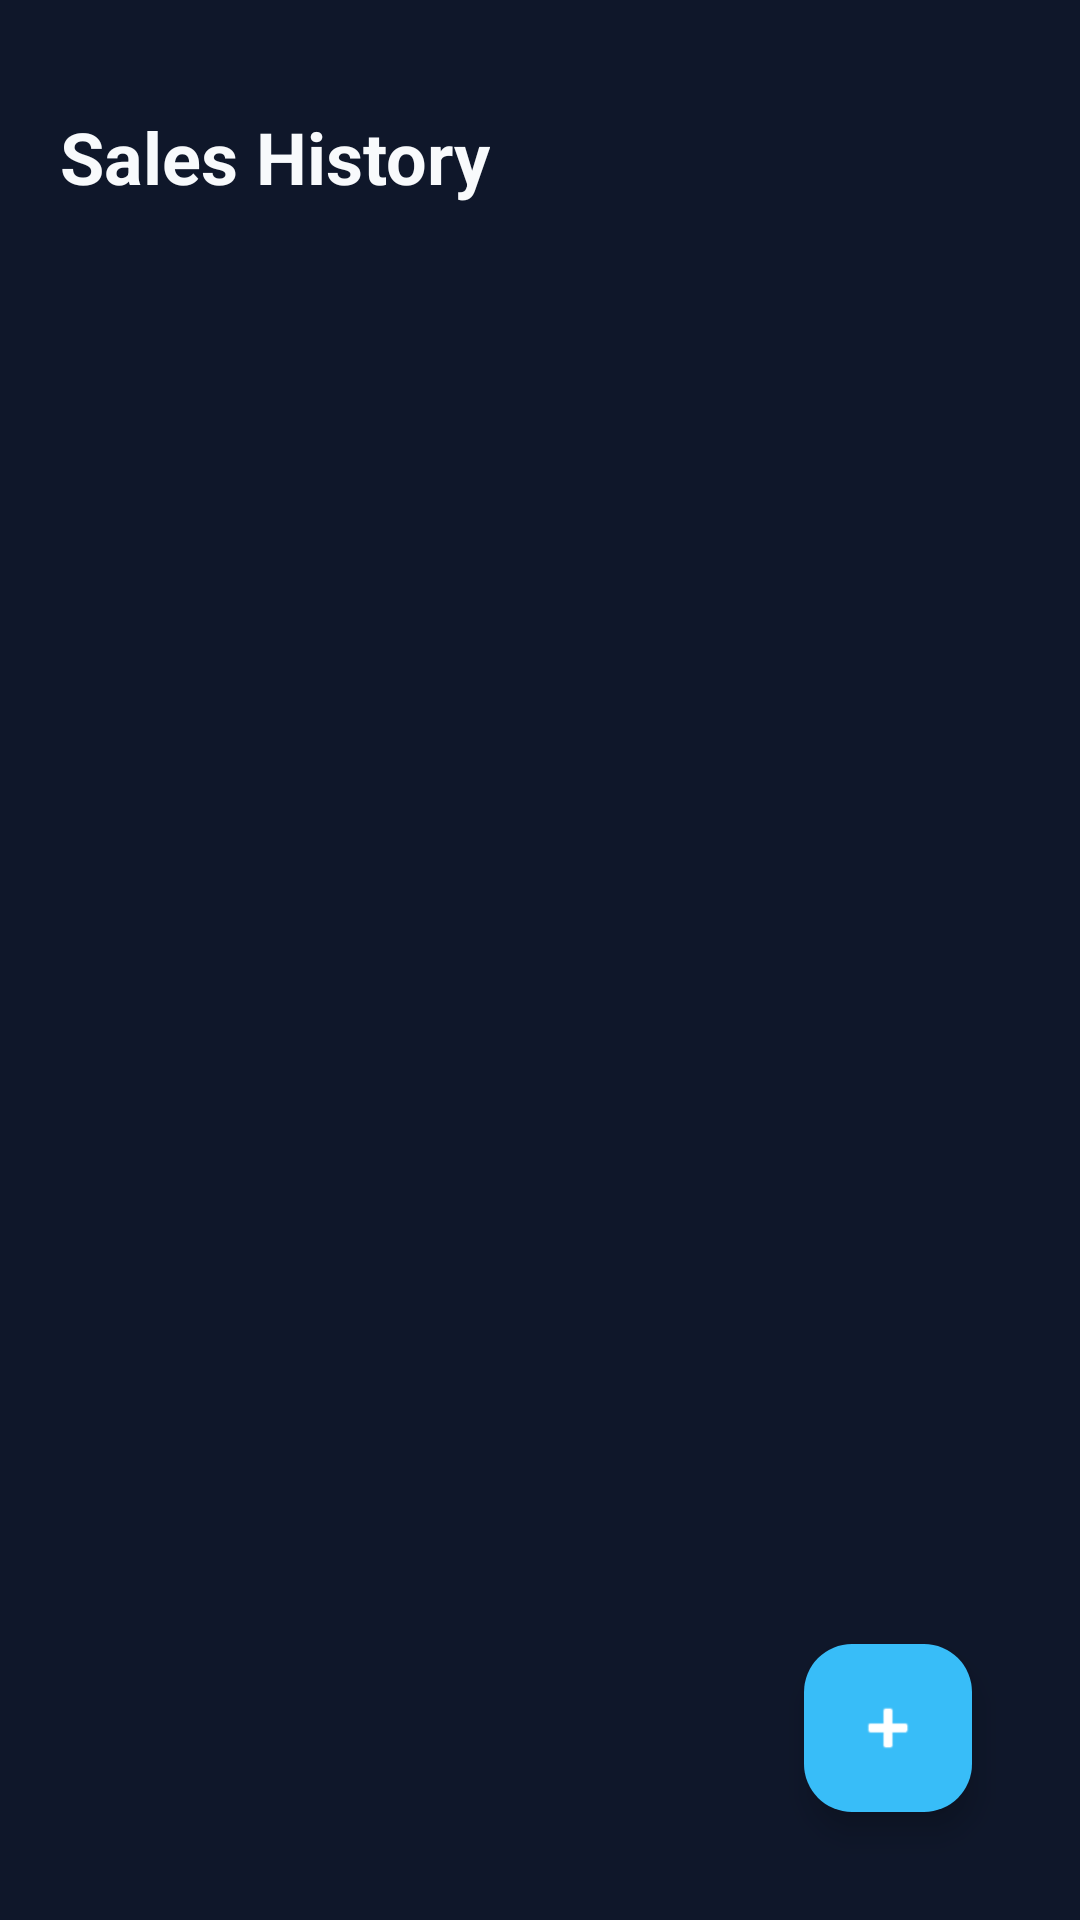

The Android layout XML behind this screen, and the referenced resources:
<!-- AndroidManifest.xml: application theme Theme.PayBuddy -->
<!-- res/layout/fragment_sales.xml -->
<?xml version="1.0" encoding="utf-8"?>
<androidx.constraintlayout.widget.ConstraintLayout xmlns:android="http://schemas.android.com/apk/res/android"
    xmlns:app="http://schemas.android.com/apk/res-auto"
    android:layout_width="match_parent"
    android:layout_height="match_parent"
    android:background="@drawable/main_bg_gradient"
    android:padding="20dp">

    <TextView
        android:id="@+id/tv_title"
        android:layout_width="wrap_content"
        android:layout_height="wrap_content"
        android:layout_marginTop="16dp"
        android:text="@string/sales_history"
        android:textColor="@color/text_primary"
        android:textSize="24sp"
        android:textStyle="bold"
        app:layout_constraintStart_toStartOf="parent"
        app:layout_constraintTop_toTopOf="parent" />

    <androidx.recyclerview.widget.RecyclerView
        android:id="@+id/rv_sales"
        android:layout_width="match_parent"
        android:layout_height="0dp"
        android:layout_marginTop="20dp"
        app:layout_constraintBottom_toBottomOf="parent"
        app:layout_constraintTop_toBottomOf="@id/tv_title" />

    <com.google.android.material.floatingactionbutton.FloatingActionButton
        android:id="@+id/fab_add_sale"
        android:layout_width="wrap_content"
        android:layout_height="wrap_content"
        android:layout_margin="16dp"
        android:contentDescription="@string/add_new_sale"
        android:src="@android:drawable/ic_input_add"
        app:backgroundTint="@color/neon_blue"
        app:layout_constraintBottom_toBottomOf="parent"
        app:layout_constraintEnd_toEndOf="parent"
        app:tint="@color/white" />

</androidx.constraintlayout.widget.ConstraintLayout>
<!-- resources referenced by this layout -->
<resources>
  <color name="neon_blue">#38BDF8</color>
  <color name="text_primary">#F8FAFC</color>
  <color name="white">#FFFFFF</color>
  <string name="add_new_sale">Add New Sale</string>
  <string name="sales_history">Sales History</string>
  <style name="Theme.PayBuddy" parent="Theme.Material3.DayNight.NoActionBar">
          
          <item name="colorPrimary">@color/neon_blue</item>
          <item name="colorOnPrimary">@color/white</item>
          <item name="android:statusBarColor">@color/background_dark</item>
          <item name="android:windowBackground">@color/background_dark</item>
      </style>
  <color name="background_dark">#0F172A</color>
</resources>
